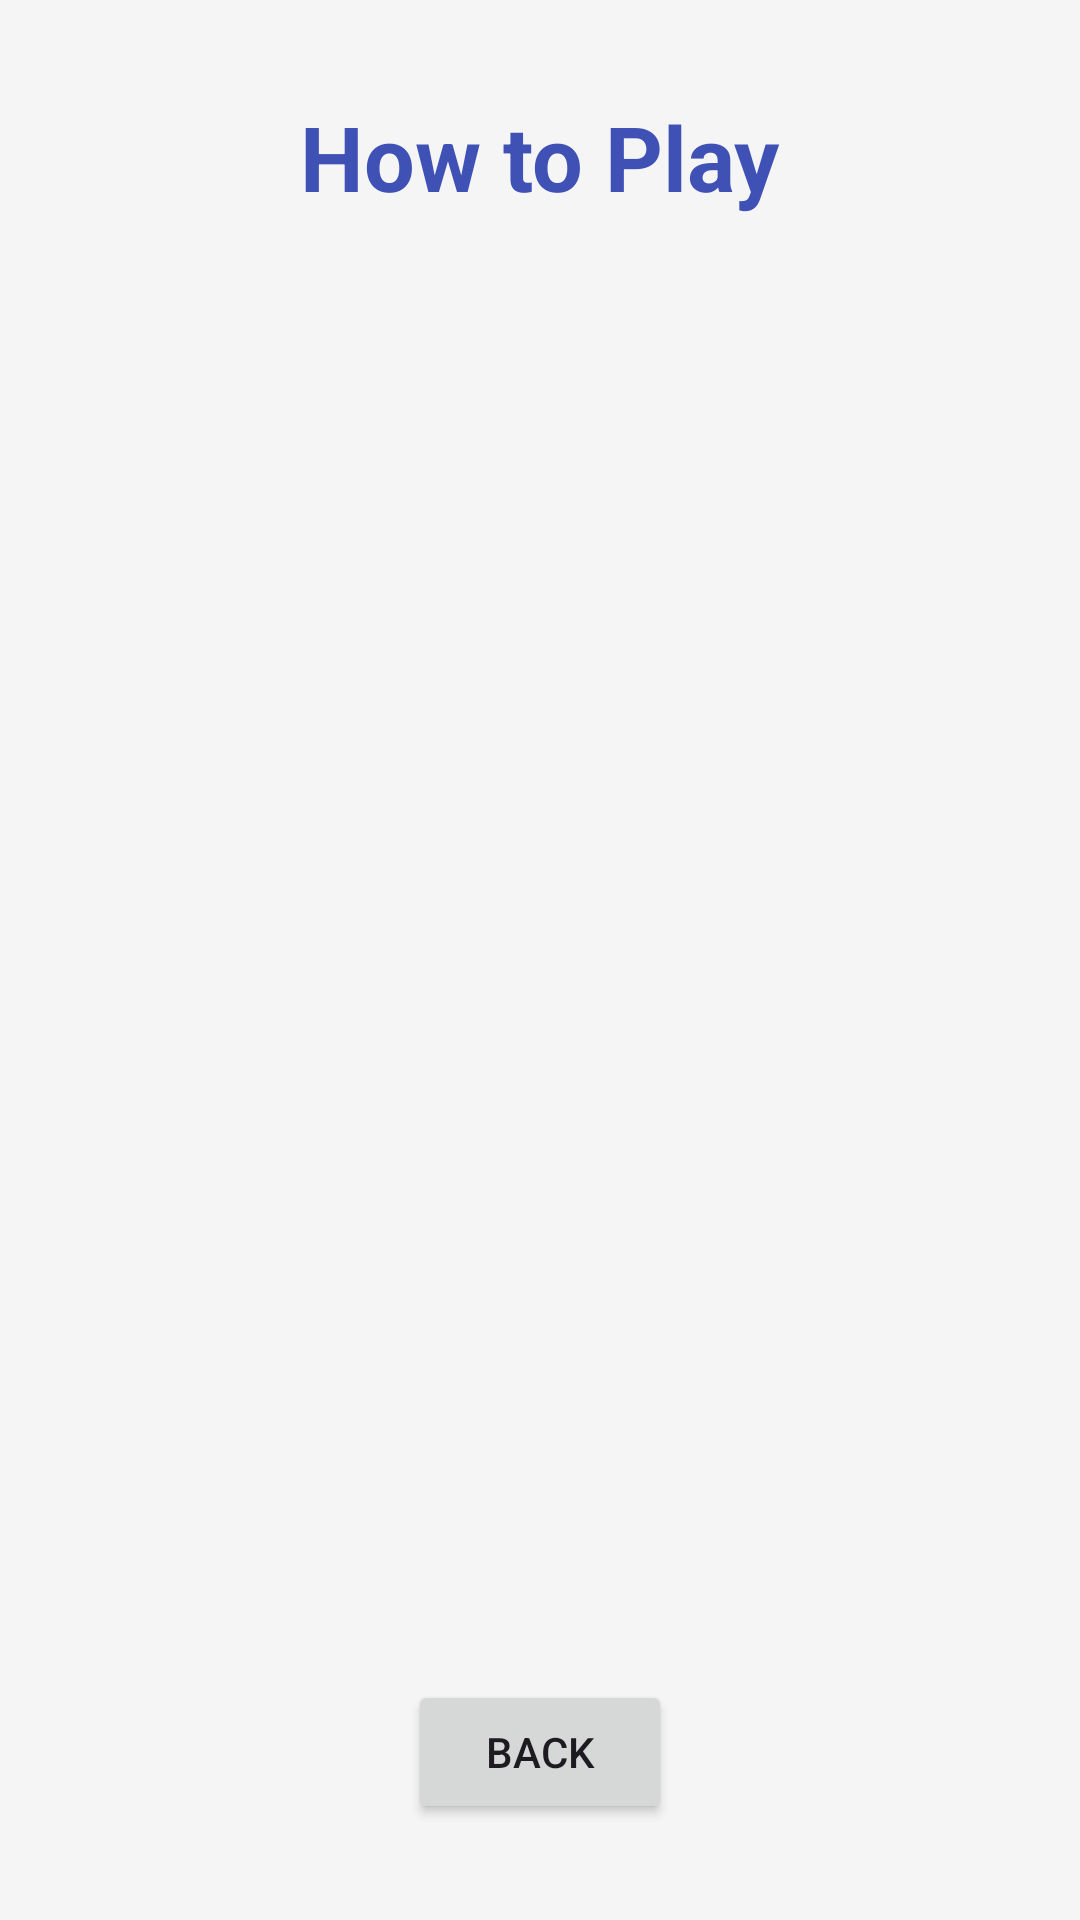

Android layout source for this screen:
<!-- AndroidManifest.xml: application theme Theme.TestyPuzzle -->
<!-- res/layout/activity_how_to_play.xml -->
<?xml version="1.0" encoding="utf-8"?>
<androidx.constraintlayout.widget.ConstraintLayout xmlns:android="http://schemas.android.com/apk/res/android"
    xmlns:app="http://schemas.android.com/apk/res-auto"
    xmlns:tools="http://schemas.android.com/tools"
    android:layout_width="match_parent"
    android:layout_height="match_parent"
    android:background="@color/colorBackground"
    tools:context=".HowToPlayActivity">

    <TextView
        android:id="@+id/tvTitle"
        android:layout_width="wrap_content"
        android:layout_height="wrap_content"
        android:layout_marginTop="32dp"
        android:text="@string/how_to_play"
        android:textSize="30sp"
        android:textStyle="bold"
        android:textColor="@color/colorPrimary"
        app:layout_constraintEnd_toEndOf="parent"
        app:layout_constraintStart_toStartOf="parent"
        app:layout_constraintTop_toTopOf="parent" />

    <TextView
        android:id="@+id/tvHowToPlay"
        android:layout_width="0dp"
        android:layout_height="0dp"
        android:layout_margin="32dp"
        android:textSize="18sp"
        android:gravity="center"
        android:lineSpacingExtra="6dp"
        app:layout_constraintBottom_toTopOf="@+id/btnBack"
        app:layout_constraintEnd_toEndOf="parent"
        app:layout_constraintStart_toStartOf="parent"
        app:layout_constraintTop_toBottomOf="@+id/tvTitle"
        tools:text="Nasıl oynanır açıklaması" />

    <Button
        android:id="@+id/btnBack"
        android:layout_width="wrap_content"
        android:layout_height="wrap_content"
        android:layout_marginBottom="32dp"
        android:text="@string/back"
        app:layout_constraintBottom_toBottomOf="parent"
        app:layout_constraintEnd_toEndOf="parent"
        app:layout_constraintStart_toStartOf="parent" />

</androidx.constraintlayout.widget.ConstraintLayout>
<!-- resources referenced by this layout -->
<resources>
  <color name="colorBackground">#F5F5F5</color>
  <color name="colorPrimary">#3F51B5</color>
  <string name="back">Back</string>
  <string name="how_to_play">How to Play</string>
  <style name="Theme.TestyPuzzle" parent="Base.Theme.TestyPuzzle" />
  <style name="Base.Theme.TestyPuzzle" parent="Theme.Material3.DayNight.NoActionBar">
          
          
      </style>
</resources>
